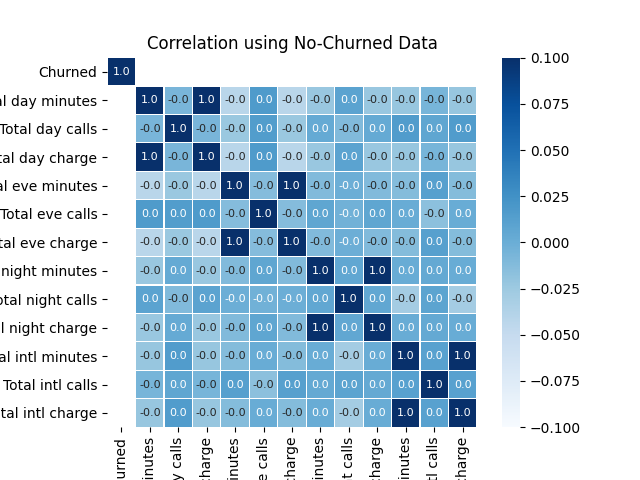

The table this chart was drawn from, first rows:
, Account length, Area code, Number vmail messages, Total day minutes, Total day calls, Total day charge, Total eve minutes, Total eve calls, Total eve charge, Total night minutes, Total night calls, Total night charge, Total intl minutes, Total intl calls, Total intl charge, Customer service calls, Churn
Account length, 1.0, 0.00418, 0.002668, 0.008816, 0.0274, 0.008816, -0.01438, 0.009196, -0.01438, 0.001875, -0.008074, 0.001894, 0.008372, 0.02432, 0.008372, -0.003616, 
Area code, 0.00418, 1.0, 0.01094, 0.002455, -0.00649, 0.002455, -0.003212, -0.01286, -0.003198, 0.006965, 0.01621, 0.006937, -0.002875, -0.004001, -0.002875, 0.04195, 
Number vmail messages, 0.002668, 0.01094, 1.0, 0.05704, -0.008795, 0.05704, 0.02795, -0.003599, 0.02796, 0.01105, 0.001483, 0.01106, -0.01422, -0.002928, -0.01422, -0.01813, 
Total day minutes, 0.008816, 0.002455, 0.05704, 1.0, -0.006371, 1, -0.04187, 0.0165, -0.04188, -0.02262, 0.009572, -0.02264, -0.02168, -0.0062, -0.02168, 0.02725, 
Total day calls, 0.0274, -0.00649, -0.008795, -0.006371, 1.0, -0.006371, -0.02288, 0.01525, -0.0229, 0.003411, -0.01042, 0.00338, 0.01622, 0.007116, 0.01622, -0.01289, 
Total day charge, 0.008816, 0.002455, 0.05704, 1, -0.006371, 1.0, -0.04187, 0.0165, -0.04188, -0.02262, 0.009572, -0.02264, -0.02168, -0.0062, -0.02168, 0.02725, 
Total eve minutes, -0.01438, -0.003212, 0.02795, -0.04187, -0.02288, -0.04187, 1.0, -0.01274, 0.9999, -0.01083, -0.0004849, -0.01085, -0.0118, 0.01191, -0.0118, 0.00681, 
Total eve calls, 0.009196, -0.01286, -0.003599, 0.0165, 0.01525, 0.0165, -0.01274, 1.0, -0.01275, 0.007667, -0.002983, 0.007712, 0.002233, -0.016, 0.002233, -0.0004978, 
Total eve charge, -0.01438, -0.003198, 0.02796, -0.04188, -0.0229, -0.04188, 0.9999, -0.01275, 1.0, -0.01084, -0.0004857, -0.01085, -0.01182, 0.01193, -0.01182, 0.006837, 
Total night minutes, 0.001875, 0.006965, 0.01105, -0.02262, 0.003411, -0.02262, -0.01083, 0.007667, -0.01084, 1.0, 0.005825, 0.9996, 0.001789, 0.004405, 0.001789, 0.009322, 
Total night calls, -0.008074, 0.01621, 0.001483, 0.009572, -0.01042, 0.009572, -0.0004849, -0.002983, -0.0004857, 0.005825, 1.0, 0.005776, -0.02823, 0.009327, -0.02823, -0.002244, 
Total night charge, 0.001894, 0.006937, 0.01106, -0.02264, 0.00338, -0.02264, -0.01085, 0.007712, -0.01085, 0.9996, 0.005776, 1.0, 0.001803, 0.004396, 0.001803, 0.009351, 
Total intl minutes, 0.008372, -0.002875, -0.01422, -0.02168, 0.01622, -0.02168, -0.0118, 0.002233, -0.01182, 0.001789, -0.02823, 0.001803, 1.0, 0.01142, 1.0, -0.006928, 
Total intl calls, 0.02432, -0.004001, -0.002928, -0.0062, 0.007116, -0.0062, 0.01191, -0.016, 0.01193, 0.004405, 0.009327, 0.004396, 0.01142, 1.0, 0.01142, 0.01076, 
Total intl charge, 0.008372, -0.002875, -0.01422, -0.02168, 0.01622, -0.02168, -0.0118, 0.002233, -0.01182, 0.001789, -0.02823, 0.001803, 1.0, 0.01142, 1.0, -0.006928, 
Customer service calls, -0.003616, 0.04195, -0.01813, 0.02725, -0.01289, 0.02725, 0.00681, -0.0004978, 0.006837, 0.009322, -0.002244, 0.009351, -0.006928, 0.01076, -0.006928, 1.0, 
Churn, , , , , , , , , , , , , , , , , 1.0
